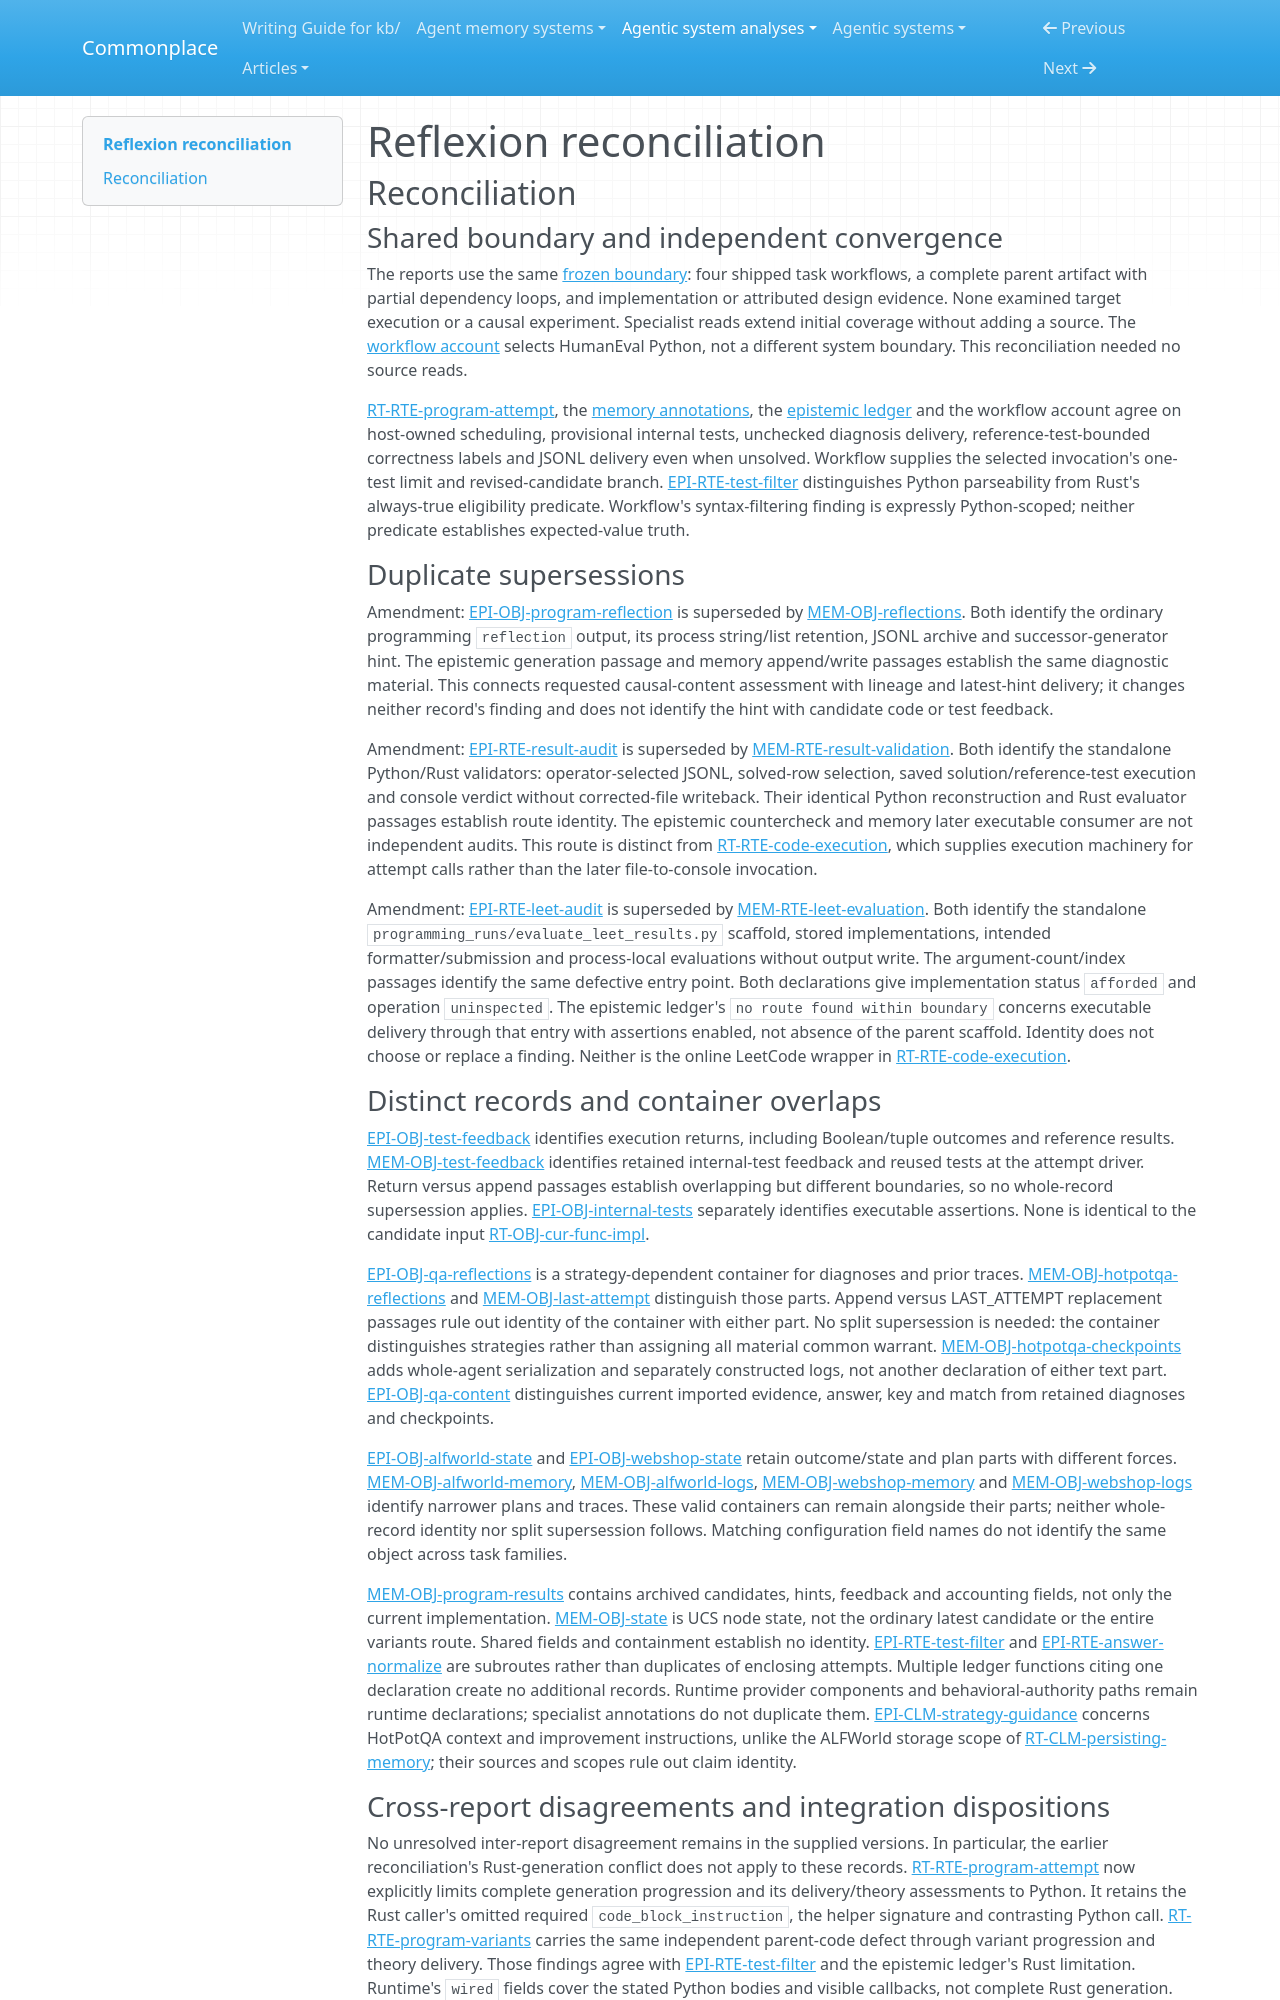

repository: zby/commonplace · page: agentic-system-analyses/retained/noahshinn--reflexion/reconciliation/index.html · generator: mkdocs

---
type: agentic-system-analyses/types/agentic-system-reconciliation-report.md
description: "Reconciliation of Reflexion's runtime, memory, epistemic and workflow records at commit 218cf0ef1df84b05ce379dd4a8e47f17766733a0."
run-id: AAS-2026-10-14-reflexion-19159b69b712-01
reviewed-boundary: "218cf0ef1df84b05ce379dd4a8e47f17766733a0"
---

# Reflexion reconciliation

## Reconciliation

### Shared boundary and independent convergence

The reports use the same [frozen boundary](boundary.md#boundary-and-evidence): four shipped task workflows, a complete parent artifact with partial dependency loops, and implementation or attributed design evidence. None examined target execution or a causal experiment. Specialist reads extend initial coverage without adding a source. The [workflow account](workflow.md#workflow-account) selects HumanEval Python, not a different system boundary. This reconciliation needed no source reads.

[RT-RTE-program-attempt](runtime.md#rt-rte-program-attempt), the [memory annotations](memory.md#annotations), the [epistemic ledger](epistemic.md#authority-route-ledger) and the workflow account agree on host-owned scheduling, provisional internal tests, unchecked diagnosis delivery, reference-test-bounded correctness labels and JSONL delivery even when unsolved. Workflow supplies the selected invocation's one-test limit and revised-candidate branch. [EPI-RTE-test-filter](epistemic.md#epi-rte-test-filter) distinguishes Python parseability from Rust's always-true eligibility predicate. Workflow's syntax-filtering finding is expressly Python-scoped; neither predicate establishes expected-value truth.

### Duplicate supersessions

Amendment: [EPI-OBJ-program-reflection](epistemic.md#epi-obj-program-reflection) is superseded by [MEM-OBJ-reflections](memory.md#mem-obj-reflections). Both identify the ordinary programming `reflection` output, its process string/list retention, JSONL archive and successor-generator hint. The epistemic generation passage and memory append/write passages establish the same diagnostic material. This connects requested causal-content assessment with lineage and latest-hint delivery; it changes neither record's finding and does not identify the hint with candidate code or test feedback.

Amendment: [EPI-RTE-result-audit](epistemic.md#epi-rte-result-audit) is superseded by [MEM-RTE-result-validation](memory.md#mem-rte-result-validation). Both identify the standalone Python/Rust validators: operator-selected JSONL, solved-row selection, saved solution/reference-test execution and console verdict without corrected-file writeback. Their identical Python reconstruction and Rust evaluator passages establish route identity. The epistemic countercheck and memory later executable consumer are not independent audits. This route is distinct from [RT-RTE-code-execution](runtime.md#rt-rte-code-execution), which supplies execution machinery for attempt calls rather than the later file-to-console invocation.

Amendment: [EPI-RTE-leet-audit](epistemic.md#epi-rte-leet-audit) is superseded by [MEM-RTE-leet-evaluation](memory.md#mem-rte-leet-evaluation). Both identify the standalone `programming_runs/evaluate_leet_results.py` scaffold, stored implementations, intended formatter/submission and process-local evaluations without output write. The argument-count/index passages identify the same defective entry point. Both declarations give implementation status `afforded` and operation `uninspected`. The epistemic ledger's `no route found within boundary` concerns executable delivery through that entry with assertions enabled, not absence of the parent scaffold. Identity does not choose or replace a finding. Neither is the online LeetCode wrapper in [RT-RTE-code-execution](runtime.md#rt-rte-code-execution).

### Distinct records and container overlaps

[EPI-OBJ-test-feedback](epistemic.md#epi-obj-test-feedback) identifies execution returns, including Boolean/tuple outcomes and reference results. [MEM-OBJ-test-feedback](memory.md#mem-obj-test-feedback) identifies retained internal-test feedback and reused tests at the attempt driver. Return versus append passages establish overlapping but different boundaries, so no whole-record supersession applies. [EPI-OBJ-internal-tests](epistemic.md#epi-obj-internal-tests) separately identifies executable assertions. None is identical to the candidate input [RT-OBJ-cur-func-impl](runtime.md#rt-obj-cur-func-impl).

[EPI-OBJ-qa-reflections](epistemic.md#epi-obj-qa-reflections) is a strategy-dependent container for diagnoses and prior traces. [MEM-OBJ-hotpotqa-reflections](memory.md#mem-obj-hotpotqa-reflections) and [MEM-OBJ-last-attempt](memory.md#mem-obj-last-attempt) distinguish those parts. Append versus LAST_ATTEMPT replacement passages rule out identity of the container with either part. No split supersession is needed: the container distinguishes strategies rather than assigning all material common warrant. [MEM-OBJ-hotpotqa-checkpoints](memory.md#mem-obj-hotpotqa-checkpoints) adds whole-agent serialization and separately constructed logs, not another declaration of either text part. [EPI-OBJ-qa-content](epistemic.md#epi-obj-qa-content) distinguishes current imported evidence, answer, key and match from retained diagnoses and checkpoints.

[EPI-OBJ-alfworld-state](epistemic.md#epi-obj-alfworld-state) and [EPI-OBJ-webshop-state](epistemic.md#epi-obj-webshop-state) retain outcome/state and plan parts with different forces. [MEM-OBJ-alfworld-memory](memory.md#mem-obj-alfworld-memory), [MEM-OBJ-alfworld-logs](memory.md#mem-obj-alfworld-logs), [MEM-OBJ-webshop-memory](memory.md#mem-obj-webshop-memory) and [MEM-OBJ-webshop-logs](memory.md#mem-obj-webshop-logs) identify narrower plans and traces. These valid containers can remain alongside their parts; neither whole-record identity nor split supersession follows. Matching configuration field names do not identify the same object across task families.

[MEM-OBJ-program-results](memory.md#mem-obj-program-results) contains archived candidates, hints, feedback and accounting fields, not only the current implementation. [MEM-OBJ-state](memory.md#mem-obj-state) is UCS node state, not the ordinary latest candidate or the entire variants route. Shared fields and containment establish no identity. [EPI-RTE-test-filter](epistemic.md#epi-rte-test-filter) and [EPI-RTE-answer-normalize](epistemic.md#epi-rte-answer-normalize) are subroutes rather than duplicates of enclosing attempts. Multiple ledger functions citing one declaration create no additional records. Runtime provider components and behavioral-authority paths remain runtime declarations; specialist annotations do not duplicate them. [EPI-CLM-strategy-guidance](epistemic.md#epi-clm-strategy-guidance) concerns HotPotQA context and improvement instructions, unlike the ALFWorld storage scope of [RT-CLM-persisting-memory](runtime.md#rt-clm-persisting-memory); their sources and scopes rule out claim identity.
